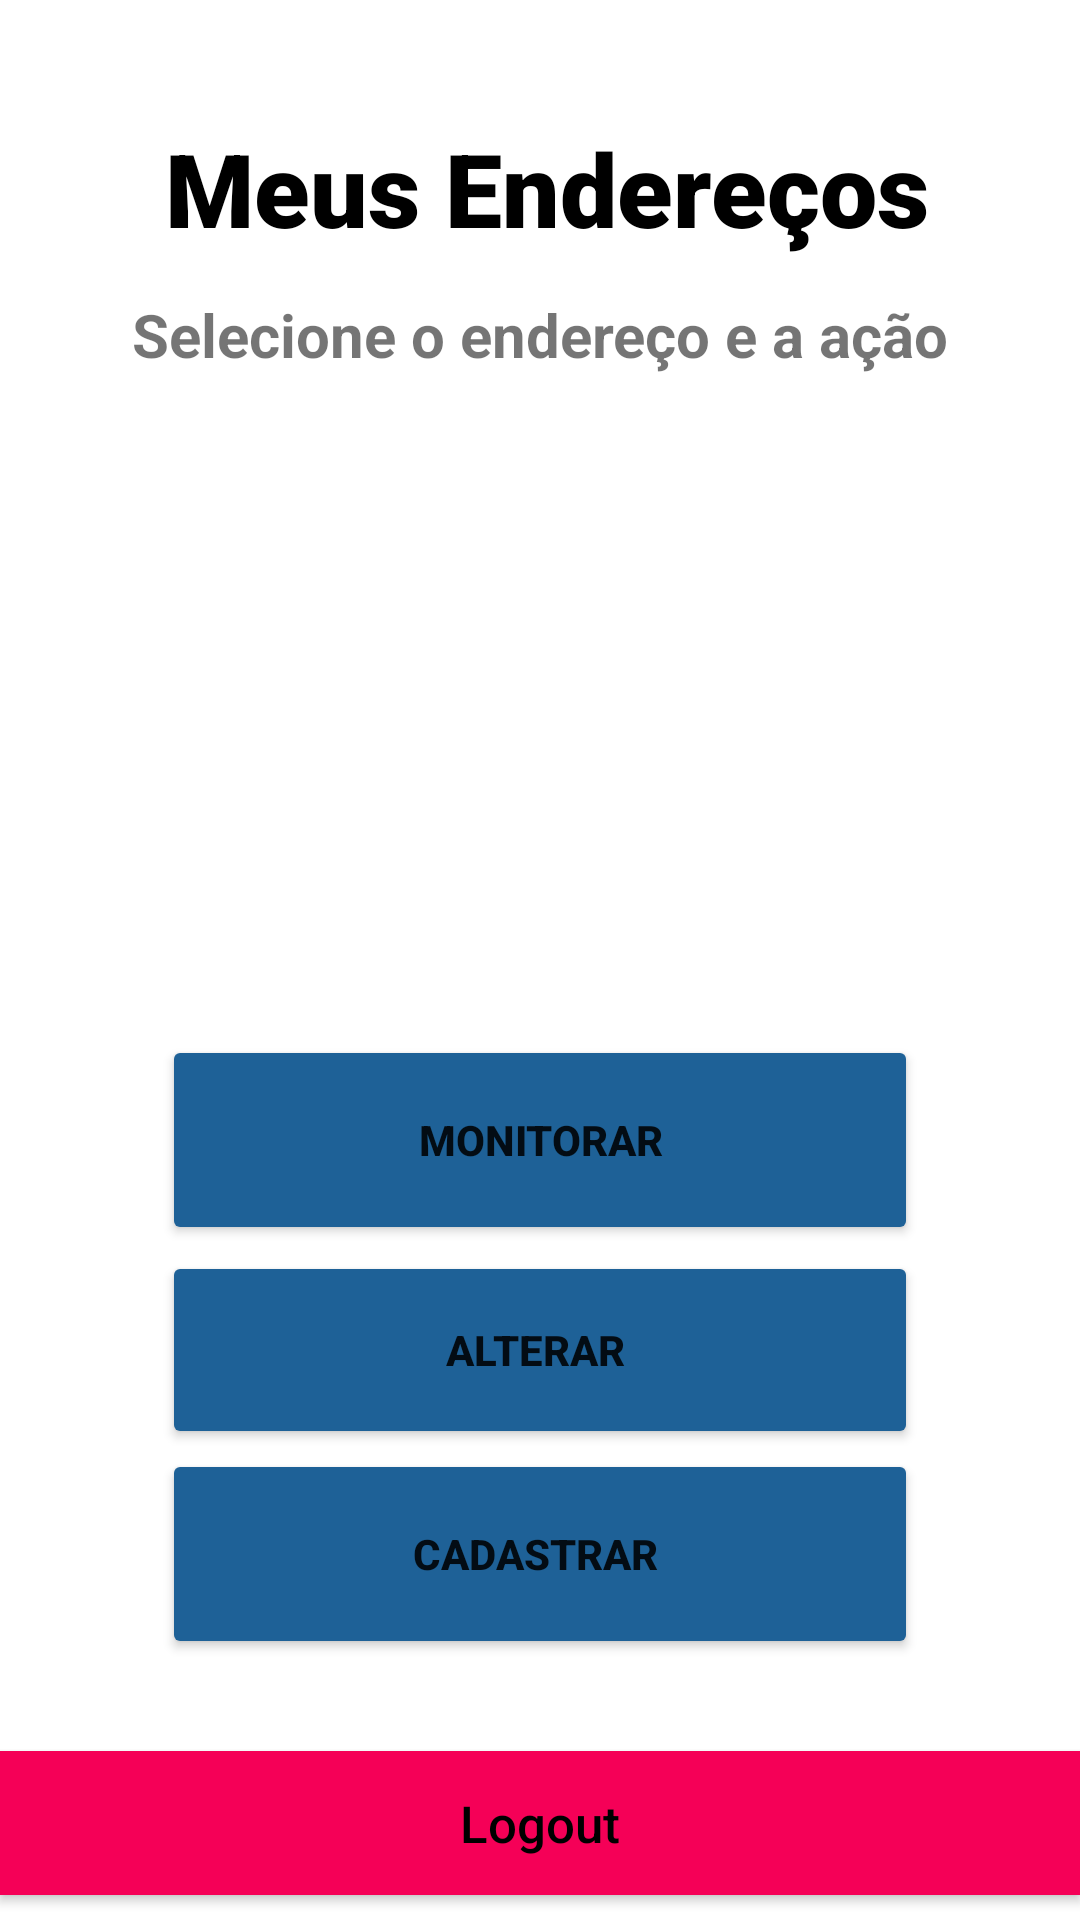

This screen was rendered from an Android layout file. Write that file and the resources it references.
<!-- AndroidManifest.xml: application theme Theme.ProjetoGrauA -->
<!-- res/layout/activity_main.xml -->
<?xml version="1.0" encoding="utf-8"?>
<androidx.constraintlayout.widget.ConstraintLayout xmlns:android="http://schemas.android.com/apk/res/android"
    xmlns:app="http://schemas.android.com/apk/res-auto"
    xmlns:tools="http://schemas.android.com/tools"
    android:layout_width="match_parent"
    android:layout_height="match_parent">

    <TextView
        android:id="@+id/userName"
        android:layout_width="match_parent"
        android:layout_height="wrap_content"
        android:fontFamily="@font/open_sans_bold"
        android:gravity="center"
        android:text="Nome do usuário:"
        android:textColor="@color/black"
        android:textSize="16sp"
        android:layout_marginTop="10dp"
        app:layout_constraintEnd_toEndOf="parent"
        app:layout_constraintStart_toStartOf="parent"
        app:layout_constraintTop_toBottomOf="parent" />

    <TextView
        android:id="@+id/userEmail"
        android:layout_width="match_parent"
        android:layout_height="wrap_content"
        android:fontFamily="@font/"
        android:gravity="center"
        android:text="E-mail do usuário:"
        android:textColor="@color/black"
        android:textSize="14sp"
        android:layout_marginTop="5dp"
        app:layout_constraintEnd_toEndOf="parent"
        app:layout_constraintStart_toStartOf="parent"
        app:layout_constraintTop_toBottomOf="@+id/userName" />

    <Button
        android:id="@+id/BotaoLoggout"
        android:layout_width="match_parent"
        android:layout_height="wrap_content"
        android:background="#F50057"
        android:onClick="logout"
        android:text="Logout"
        android:textAllCaps="false"
        android:textColor="#000000"
        android:textSize="17sp"
        app:layout_constraintBottom_toBottomOf="parent"
        app:layout_constraintEnd_toEndOf="parent"
        app:layout_constraintHorizontal_bias="1.0"
        app:layout_constraintLeft_toLeftOf="parent"
        app:layout_constraintRight_toRightOf="parent"
        app:layout_constraintStart_toStartOf="parent"
        app:layout_constraintTop_toBottomOf="@+id/button8"
        app:layout_constraintVertical_bias="0.784" />

    <Button
        android:id="@+id/button8"
        android:layout_width="0dp"
        android:layout_height="70dp"
        android:layout_marginStart="54dp"
        android:layout_marginEnd="54dp"
        android:backgroundTint="#1E6197"
        android:onClick="cadastrarEndereco"
        android:text="Cadastrar "
        android:textStyle="bold"
        app:layout_constraintEnd_toEndOf="parent"
        app:layout_constraintStart_toStartOf="parent"
        app:layout_constraintTop_toBottomOf="@+id/button6" />

    <TextView
        android:id="@+id/textView11"
        android:layout_width="wrap_content"
        android:layout_height="wrap_content"
        android:layout_marginTop="58dp"
        android:text="Selecione o endereço e a ação"
        android:textSize="20sp"
        android:textStyle="bold"
        app:layout_constraintEnd_toEndOf="parent"
        app:layout_constraintStart_toStartOf="parent"
        app:layout_constraintTop_toTopOf="@+id/textView" />

    <Button
        android:id="@+id/button"
        android:layout_width="0dp"
        android:layout_height="70dp"
        android:layout_marginStart="54dp"
        android:layout_marginTop="220dp"
        android:layout_marginEnd="54dp"
        android:backgroundTint="#1E6197"
        android:onClick="monitorar"
        android:text="Monitorar"
        android:textStyle="bold"
        app:layout_constraintEnd_toEndOf="parent"
        app:layout_constraintStart_toStartOf="parent"
        app:layout_constraintTop_toBottomOf="@+id/textView11" />

    <Button
        android:id="@+id/button6"
        android:layout_width="0dp"
        android:layout_height="66dp"
        android:layout_marginStart="54dp"
        android:layout_marginTop="72dp"
        android:layout_marginEnd="54dp"
        android:backgroundTint="#1E6197"
        android:onClick="cadastrarEndereco"
        android:text="Alterar "
        android:textStyle="bold"
        app:layout_constraintEnd_toEndOf="parent"
        app:layout_constraintStart_toStartOf="parent"
        app:layout_constraintTop_toTopOf="@+id/button" />

    <TextView
        android:id="@+id/textView"
        android:layout_width="wrap_content"
        android:layout_height="wrap_content"
        android:layout_marginStart="11dp"
        android:layout_marginTop="40dp"
        android:fontFamily="sans-serif-black"
        android:text="Meus Endereços"
        android:textColor="#000000"
        android:textSize="34sp"
        android:textStyle="bold"
        android:typeface="serif"
        app:layout_constraintStart_toStartOf="@+id/textView11"
        app:layout_constraintTop_toTopOf="parent" />

</androidx.constraintlayout.widget.ConstraintLayout>
<!-- resources referenced by this layout -->
<resources>
  <style name="Theme.ProjetoGrauA" parent="Theme.MaterialComponents.DayNight.DarkActionBar">
          
          <item name="colorPrimary">@color/purple_500</item>
          <item name="colorPrimaryVariant">@color/purple_700</item>
          <item name="colorOnPrimary">@color/white</item>
          
          <item name="colorSecondary">@color/teal_200</item>
          <item name="colorSecondaryVariant">@color/teal_700</item>
          <item name="colorOnSecondary">@color/black</item>
          
          <item name="android:statusBarColor" tools:targetApi="l">?attr/colorPrimaryVariant</item>
          
      </style>
  <!-- not gathered from this repository: default colours our renderer supplied (Android Studio template values) -->
  <color name="purple_500">#FF6200EE</color>
  <color name="purple_700">#FF3700B3</color>
  <color name="teal_200">#FF03DAC5</color>
  <color name="teal_700">#FF018786</color>
  <color name="black">#FF000000</color>
  <color name="white">#FFFFFFFF</color>
</resources>
